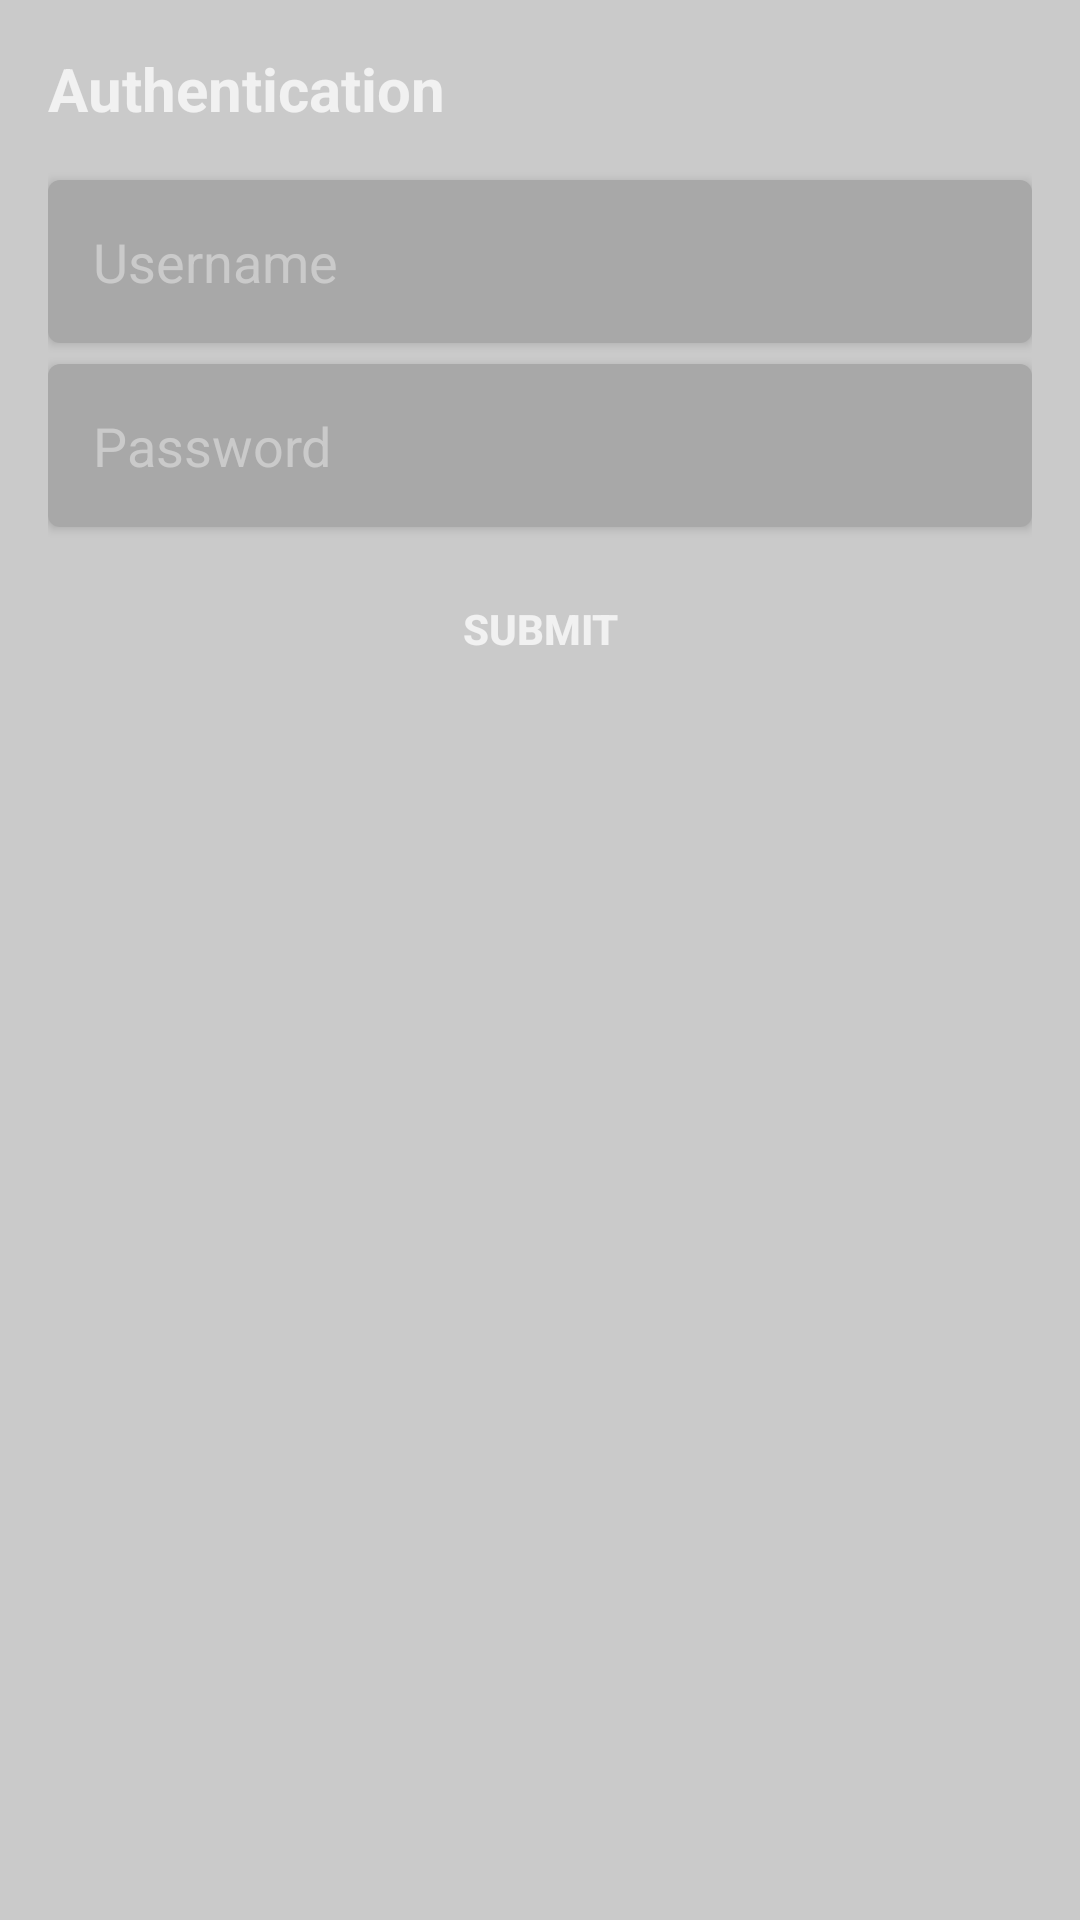

Write the Android layout XML for this screen, with the resource values it uses.
<!-- AndroidManifest.xml: application theme AppTheme -->
<!-- res/layout/custom_alertdialog_login.xml -->
<?xml version="1.0" encoding="utf-8"?>
<LinearLayout xmlns:android="http://schemas.android.com/apk/res/android"
    android:layout_width="match_parent"
    android:layout_height="wrap_content"
    android:background="@color/myColorDialogBG"
    android:orientation="vertical">

    <LinearLayout
        android:layout_width="match_parent"
        android:layout_height="match_parent"
        android:orientation="vertical"
        android:padding="16dp">

        <TextView
            android:id="@+id/textView2"
            android:layout_width="match_parent"
            android:layout_height="wrap_content"
            android:layout_marginBottom="10dp"
            android:text="Authentication"
            android:textColor="@color/myColorBackgroundWhite"
            android:textSize="20dp"
            android:textStyle="bold" />

        <android.support.v7.widget.AppCompatEditText
            android:id="@+id/etUsername"
            android:layout_width="match_parent"
            android:layout_height="wrap_content"
            android:layout_marginTop="7dp"
            android:background="@drawable/custom_edittext_dialog"
            android:elevation="2dp"
            android:hint="Username"
            android:inputType="textCapCharacters"
            android:textColor="@color/myColorEditTextDialogDisable"
            android:textColorHint="@color/myColorDialogBG" />

        <android.support.v7.widget.AppCompatEditText
            android:id="@+id/etPassword"
            android:layout_width="match_parent"
            android:layout_height="wrap_content"
            android:layout_marginTop="7dp"
            android:background="@drawable/custom_edittext_dialog"
            android:elevation="2dp"
            android:hint="Password"
            android:inputType="number"
            android:textColor="@color/myColorEditTextDialogDisable"
            android:textColorHint="@color/myColorDialogBG" />

        <LinearLayout
            android:layout_width="match_parent"
            android:layout_height="wrap_content"
            android:gravity="center_horizontal"
            android:orientation="horizontal">

            <android.support.v7.widget.AppCompatButton
                android:id="@+id/btnEnterAuthentication"
                android:layout_width="0dp"
                android:layout_height="wrap_content"
                android:layout_marginTop="10dp"
                android:layout_weight=".5"
                android:background="@drawable/custom_button_dialog"
                android:elevation="2dp"
                android:text="SUBMIT"
                android:textColor="@color/myColorBackgroundWhite"
                android:textStyle="bold" />

        </LinearLayout>

    </LinearLayout>
</LinearLayout>
<!-- resources referenced by this layout -->
<resources>
  <color name="myColorBackgroundWhite">#f1f1f1</color>
  <color name="myColorDialogBG">#cacaca</color>
  <color name="myColorEditTextDialogDisable">#7b7b7b</color>
  <!-- drawable custom_edittext_dialog (drawable) -->
  <selector xmlns:android="http://schemas.android.com/apk/res/android">
  
      <item android:state_enabled="true">
          <shape>
              <corners android:radius="4dp"/>
              <padding android:left="15dp" android:top="15dp" android:right="15dp"  android:bottom="15dp"/>
              <solid android:color="@color/myColorEditTextDialog"/>
          </shape>
      </item>
  
      <item android:state_enabled="false">
          <shape>
              <corners android:radius="4dp"/>
              <padding android:left="15dp" android:top="15dp" android:right="15dp"  android:bottom="15dp"/>
              <solid android:color="@color/myColorEditTextDialogDisable"/>
          </shape>
      </item>
  </selector>
  <style name="AppTheme" parent="Theme.AppCompat.Light.DarkActionBar">
          
          <item name="colorPrimary">#e67e22</item>
          <item name="colorPrimaryDark">#d35400</item>
          <item name="colorAccent">@color/colorAccent</item>
      </style>
  <color name="myColorEditTextDialog">#a8a8a8</color>
  <color name="colorAccent">#FF4081</color>
  
      //Mark's custom colors
</resources>
